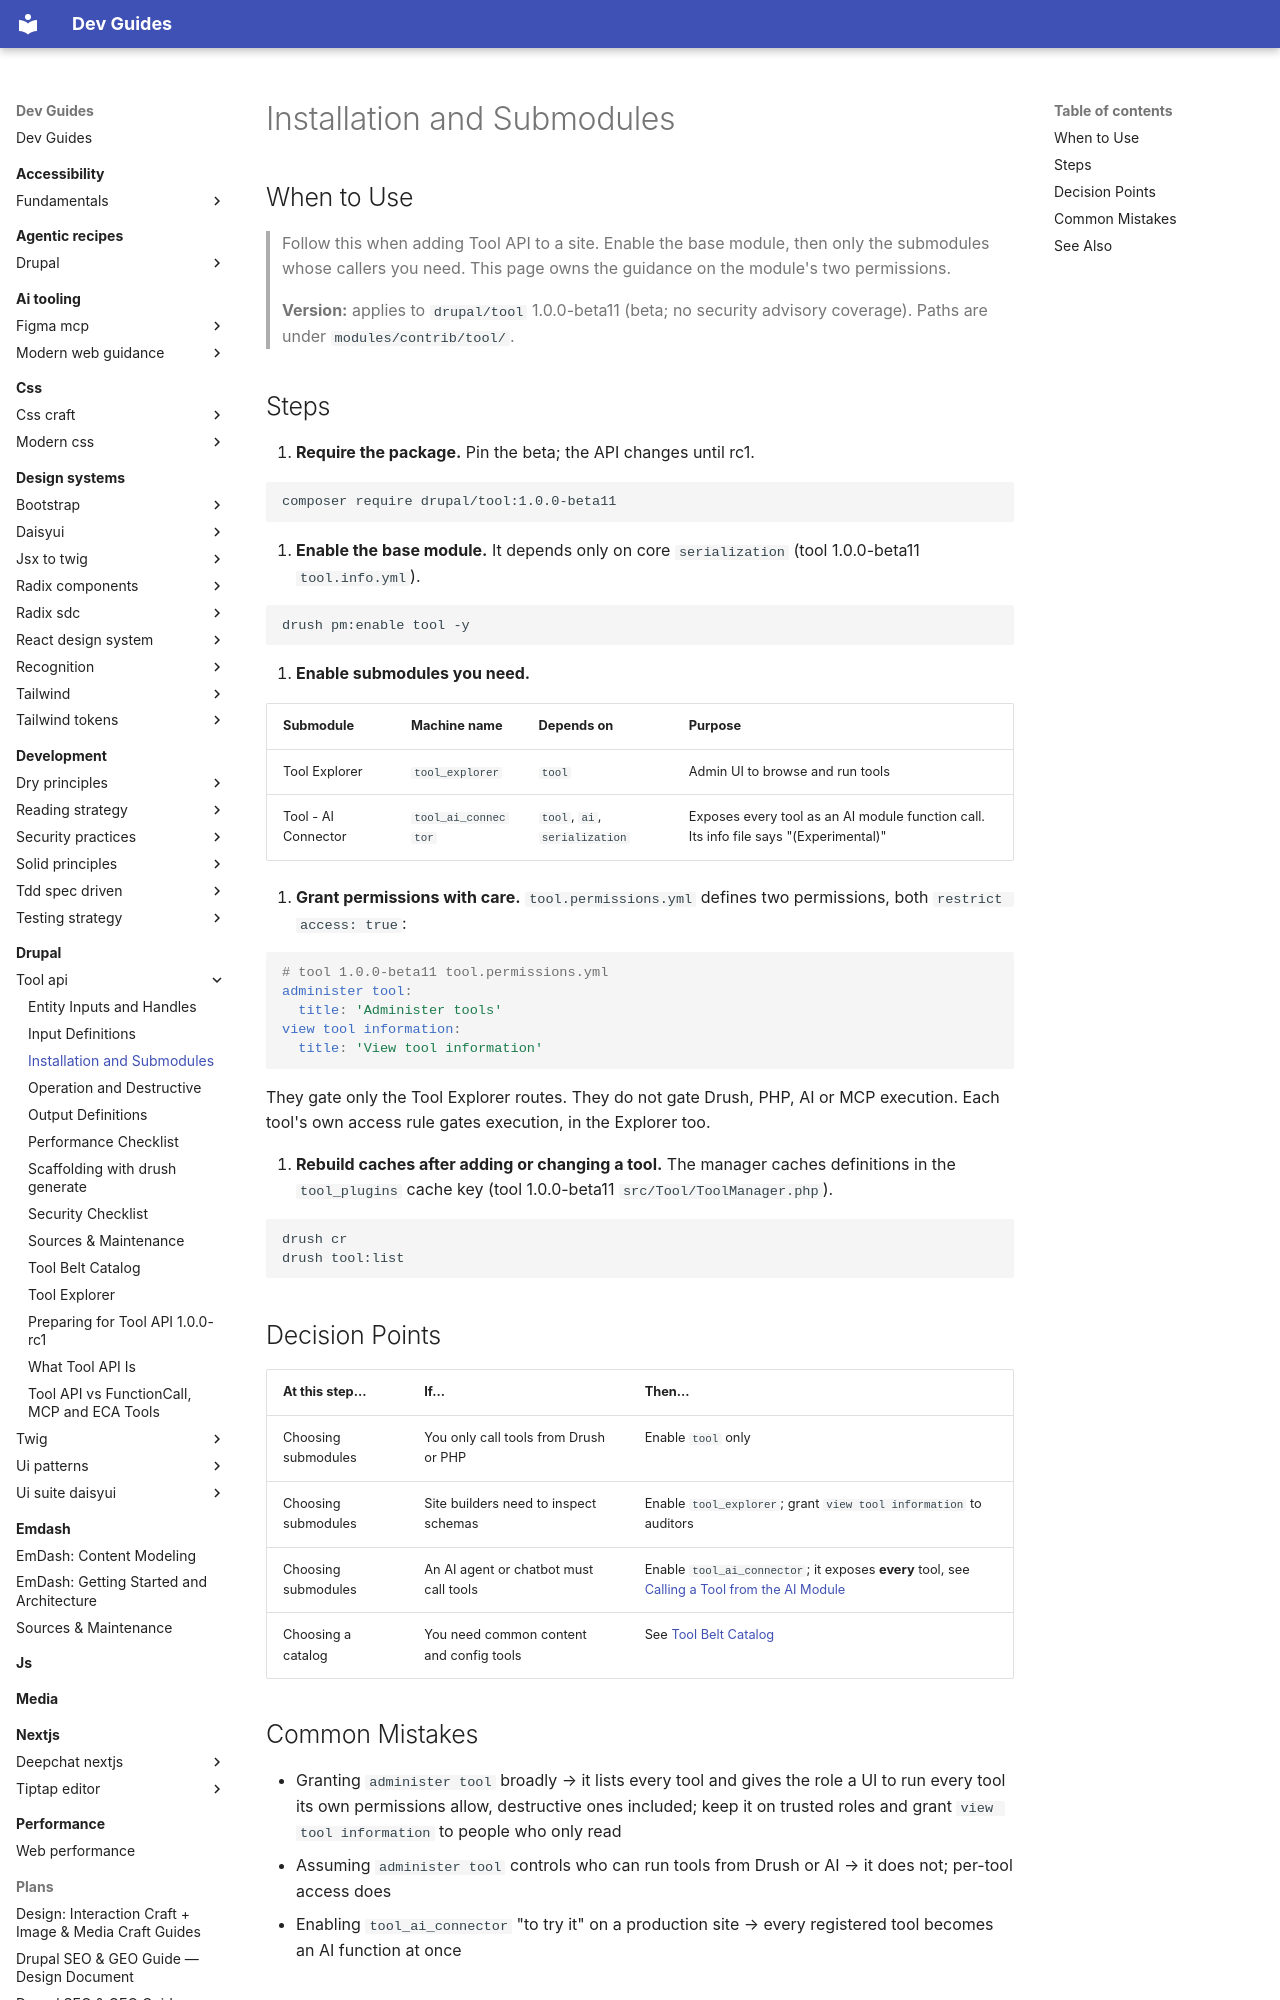

repository: camoa/dev-guides · page: drupal/tool-api/installation-and-submodules/index.html · generator: mkdocs

---
description: "Install drupal/tool, choose the tool_explorer and tool_ai_connector submodules, and grant the two Tool API permissions"
tldr: "Require drupal/tool pinned to the beta, enable the base module, then only the submodules whose callers you need. Gotcha: the two permissions gate only Tool Explorer; each tool's own access rule gates execution."
drupal_version: "^10.5 || ^11"
---

# Installation and Submodules

## When to Use

> Follow this when adding Tool API to a site. Enable the base module, then only the submodules whose callers you need. This page owns the guidance on the module's two permissions.
>
> **Version:** applies to `drupal/tool` 1.0.0-beta11 (beta; no security advisory coverage). Paths are under `modules/contrib/tool/`.

## Steps

1. **Require the package.** Pin the beta; the API changes until rc1.

   ```bash
   composer require drupal/tool:1.0.0-beta11
   ```

2. **Enable the base module.** It depends only on core `serialization` (tool 1.0.0-beta11 `tool.info.yml`).

   ```bash
   drush pm:enable tool -y
   ```

3. **Enable submodules you need.**

   | Submodule | Machine name | Depends on | Purpose |
   |---|---|---|---|
   | Tool Explorer | `tool_explorer` | `tool` | Admin UI to browse and run tools |
   | Tool - AI Connector | `tool_ai_connector` | `tool`, `ai`, `serialization` | Exposes every tool as an AI module function call. Its info file says "(Experimental)" |

4. **Grant permissions with care.** `tool.permissions.yml` defines two permissions, both `restrict access: true`:

   ```yaml
   # tool 1.0.0-beta11 tool.permissions.yml
   administer tool:
     title: 'Administer tools'
   view tool information:
     title: 'View tool information'
   ```

   They gate only the Tool Explorer routes. They do not gate Drush, PHP, AI or MCP execution. Each tool's own access rule gates execution, in the Explorer too.

5. **Rebuild caches after adding or changing a tool.** The manager caches definitions in the `tool_plugins` cache key (tool 1.0.0-beta11 `src/Tool/ToolManager.php`).

   ```bash
   drush cr
   drush tool:list
   ```

## Decision Points

| At this step... | If... | Then... |
|---|---|---|
| Choosing submodules | You only call tools from Drush or PHP | Enable `tool` only |
| Choosing submodules | Site builders need to inspect schemas | Enable `tool_explorer`; grant `view tool information` to auditors |
| Choosing submodules | An AI agent or chatbot must call tools | Enable `tool_ai_connector`; it exposes **every** tool, see [Calling a Tool from the AI Module](calling-a-tool-from-the-ai-module.md) |
| Choosing a catalog | You need common content and config tools | See [Tool Belt Catalog](tool-belt-catalog.md) |
